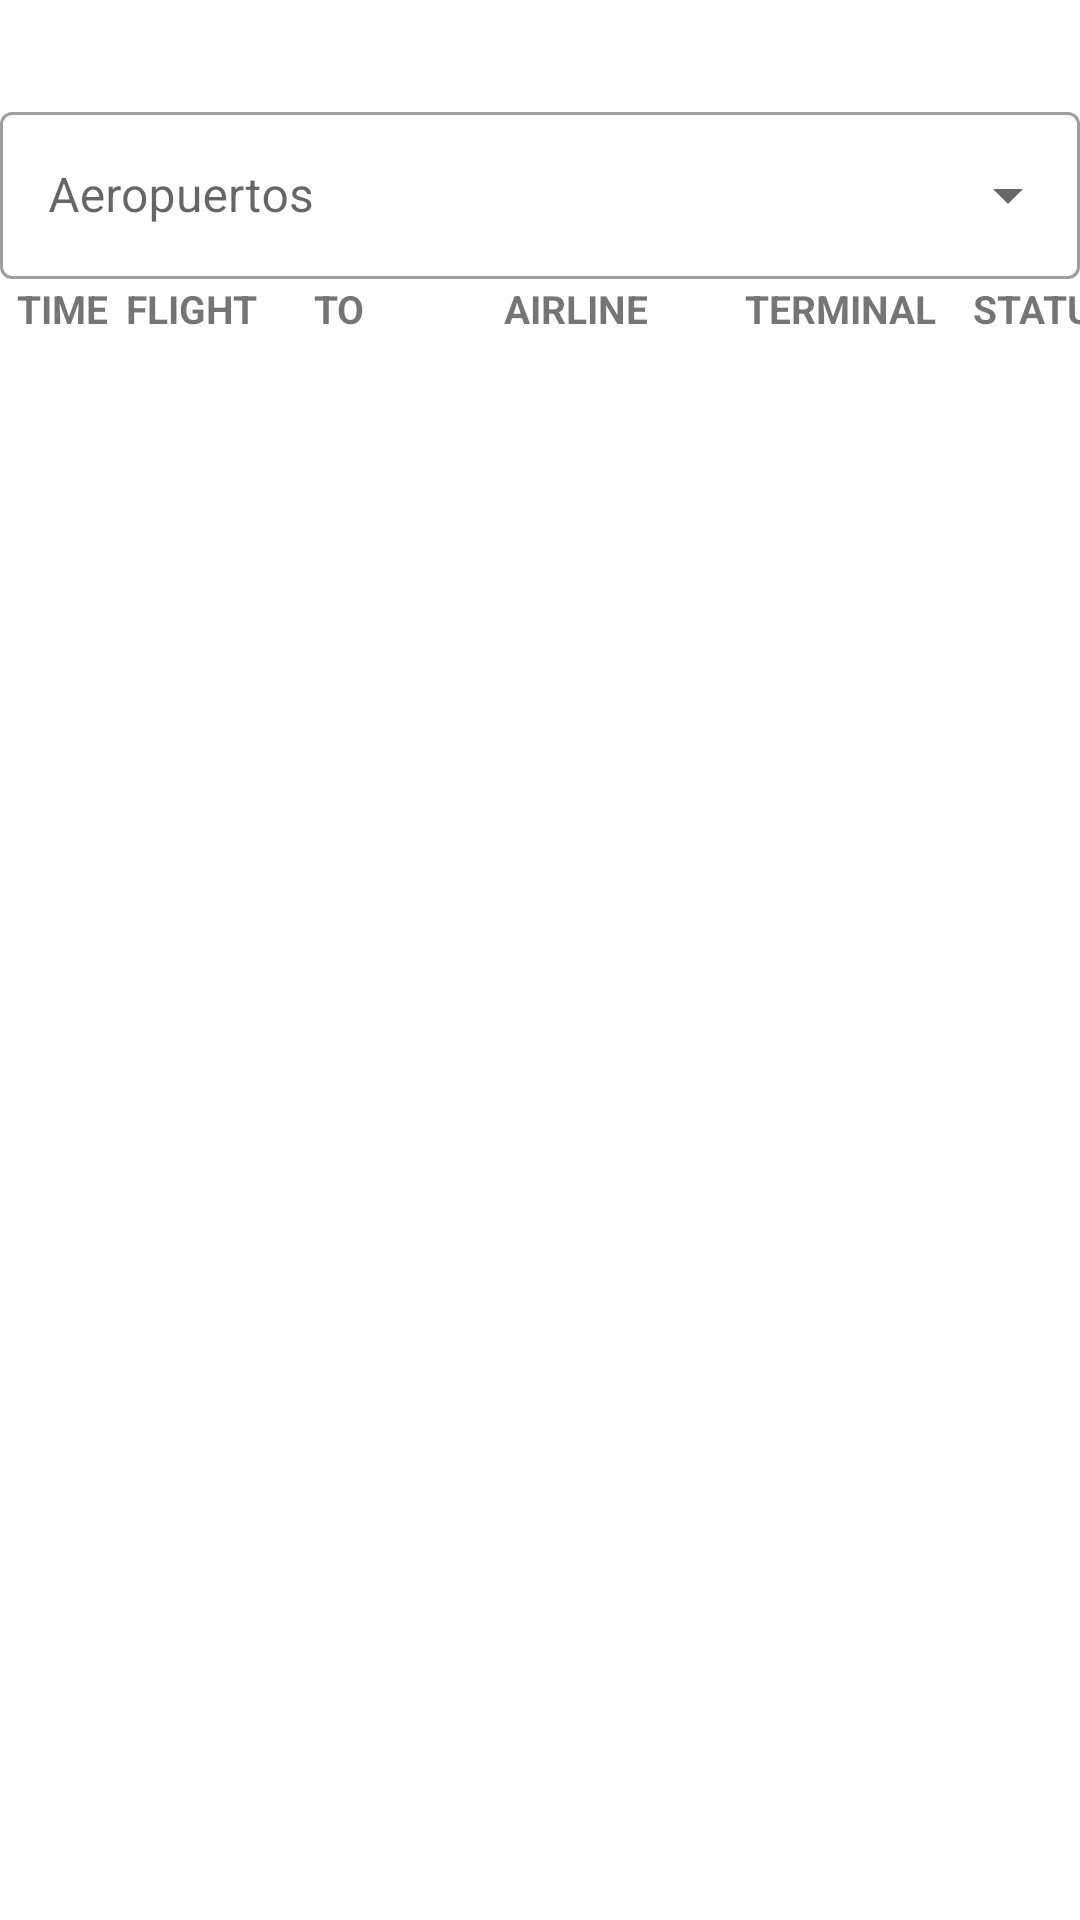

This screen was rendered from an Android layout file. Write that file and the resources it references.
<!-- AndroidManifest.xml: application theme Theme.Flightmate -->
<!-- res/layout/activity_salidas.xml -->
<?xml version="1.0" encoding="utf-8"?>
<androidx.constraintlayout.widget.ConstraintLayout xmlns:android="http://schemas.android.com/apk/res/android"
    xmlns:app="http://schemas.android.com/apk/res-auto"
    xmlns:tools="http://schemas.android.com/tools"
    android:layout_width="match_parent"
    android:layout_height="match_parent"
    tools:context=".SalidasActivity">

    <TableLayout
        android:id="@+id/cabecera"
        android:layout_width="410dp"
        android:layout_height="42dp"
        android:layout_marginBottom="504dp"
        app:layout_constraintBottom_toBottomOf="parent"
        tools:layout_editor_absoluteX="2dp">

        <TableRow
            android:layout_width="408dp"
            android:layout_height="36dp">

            <TextView
                android:layout_width="125px"
                android:gravity="center"
                android:text="TIME"
                android:textSize="13sp"
                android:textStyle="bold" />

            <TextView
                android:layout_width="wrap_content"
                android:layout_marginRight="4sp"
                android:gravity="center"
                android:text="FLIGHT"
                android:textSize="13sp"
                android:textStyle="bold" />

            <TextView
                android:layout_width="140px"
                android:gravity="center"
                android:text="TO"
                android:textSize="13sp"
                android:textStyle="bold" />

            <TextView
                android:layout_width="335px"
                android:layout_height="match_parent"
                android:gravity="center"
                android:text="AIRLINE"
                android:textSize="13sp"
                android:textStyle="bold" />

            <TextView
                android:layout_width="wrap_content"
                android:layout_height="match_parent"
                android:gravity="center"
                android:text="TERMINAL"
                android:textSize="13sp"
                android:textStyle="bold" />

            <TextView
                android:layout_width="72dp"
                android:layout_height="match_parent"
                android:gravity="center"
                android:text="STATUS"
                android:textSize="13sp"
                android:textStyle="bold" />
        </TableRow>
    </TableLayout>

    <ScrollView
        android:layout_width="415dp"
        android:layout_height="306dp"
        android:layout_marginBottom="220dp"
        android:layout_weight="1"
        android:scrollbars="none"
        app:layout_constraintBottom_toBottomOf="parent"
        tools:ignore="MissingConstraints"
        tools:layout_editor_absoluteX="2dp">


        <TableLayout
            android:id="@+id/tablaSalidas"
            android:layout_width="match_parent"
            android:layout_height="250dp"
            app:layout_constraintBottom_toBottomOf="parent">
            android:layout_marginBottom="500dp"
            android:padding="16dp"
            app:layout_constraintBottom_toBottomOf="parent"
            tools:ignore="MissingConstraints"
            tools:layout_editor_absoluteX="0dp">


        </TableLayout>

    </ScrollView>

    <com.google.android.material.textfield.TextInputLayout
        style="@style/Widget.MaterialComponents.TextInputLayout.OutlinedBox.ExposedDropdownMenu"
        android:id="@+id/menu_desplegable2"
        android:layout_width="match_parent"
        android:layout_height="wrap_content"
        android:layout_marginTop="32dp"
        app:layout_constraintTop_toTopOf="parent"
        tools:layout_editor_absoluteX="1dp">

        <AutoCompleteTextView
            android:id="@+id/texto_salidas"
            android:layout_width="match_parent"
            android:layout_height="wrap_content"
            android:inputType="none"
            android:hint="Aeropuertos" />
    </com.google.android.material.textfield.TextInputLayout>
</androidx.constraintlayout.widget.ConstraintLayout>
<!-- resources referenced by this layout -->
<resources>
  <style name="Theme.Flightmate" parent="Theme.MaterialComponents.DayNight.DarkActionBar">
          
          <item name="colorPrimary">#2196F3</item>
          <item name="colorPrimaryVariant">@color/purple_700</item>
          <item name="colorOnPrimary">@color/white</item>
          
          <item name="colorSecondary">@color/teal_200</item>
          <item name="colorSecondaryVariant">@color/teal_700</item>
          <item name="colorOnSecondary">@color/black</item>
          
          <item name="android:statusBarColor">?attr/colorPrimaryVariant</item>
          
      </style>
  <color name="purple_700">#FF3700B3</color>
  <color name="white">#FFFFFFFF</color>
  <color name="teal_200">#FF03DAC5</color>
  <color name="teal_700">#FF018786</color>
  <color name="black">#FF000000</color>
</resources>
